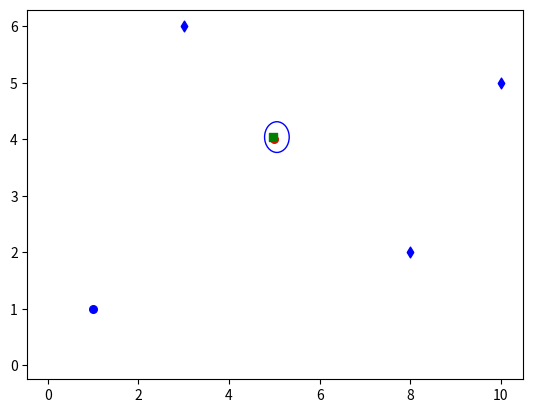
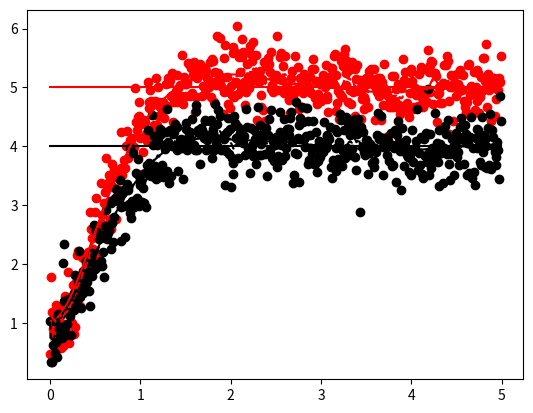

The matplotlib source for these figures, in order:
import numpy as np
import matplotlib.pyplot as plt
from matplotlib.patches import Ellipse


EPS = 1e-16

def h_gps(x, gps_cov = None):
    p = x[[0,2]]
    if gps_cov is not None:
        z = np.random.multivariate_normal(p, gps_cov)
    else:
        z = p
    H = np.array([[1, 0, 0, 0],
                  [0 ,0, 1 ,0]])
    return z, H

def bearing_(p, b):
    d = b - p
    d2 = d[0]**2 + d[1]**2
    theta = np.arctan2(d[1], d[0])
    H = [d[1]/d2, -d[0]/d2]
    return theta, H

def range_(p ,b):
    '''
    range defined is the distance from p to b
    '''
    d = b - p
    d2 = d[0]**2 + d[1]**2
    r = np.sqrt(d2)
    H = max(1/r,EPS) * np.array([-d[0], -d[1]])
    return r, H

def h_beacons(x, beacons, beacon_cov = None):
    '''
    beacons is a Nx2 array of beacon locations
    beacon_cov is a 2x2 array of covariance ~ [range, bearing]
    '''
    p = x[[0,2]]
    h = np.zeros((beacons.shape[0] * 2))
    H = np.zeros((beacons.shape[0] * 2, 4))
    for i in range(beacons.shape[0]):
        r, dr_dp = range_(p, beacons[i])
        angle, dangle_dp = bearing_(p, beacons[i])
        if beacon_cov is not None:
            h[[2*i,2*i+1]] = np.random.multivariate_normal([r, angle], beacon_cov)
        else:
            h[[2*i,2*i+1]] = [r, angle]

        H[2*i] = np.array([dr_dp[0], 0, dr_dp[1], 0])
        H[2*i+1] = np.array([dangle_dp[0], 0, dangle_dp[1], 0])
    return h, H

def angle_diff(theta1,theta2):
    '''
    return theta1 - theta2 in the range [-pi, pi]
    '''
    z1 = np.exp(theta1 * 1j)
    z2 = np.exp(theta2 * 1j)
    z = z1*np.conjugate(z2)
    return np.angle(z)

def f(x, u, DT, C, M):
    '''
    x is the state vector [x, vx, y, vy]
    u is the control vector [ax, ay]
    '''
    px = x[0]
    vx = x[1]
    py = x[2]
    vy = x[3]

    #compute friction
    v = np.sqrt(vx**2 + vy**2)
    f = C * v
    fx = f * vx / (v + EPS)
    fy = f * vy / (v + EPS)

    ax = (u[0] - fx)/M
    ay = (u[1] - fy)/M

    x  = np.zeros(4)
    x[0] = px + vx * DT + 0.5 * ax * DT**2
    x[1] = vx + ax * DT
    x[2] = py + vy * DT + 0.5 * ay * DT**2
    x[3] = vy + ay * DT
    
    Fx = np.array([[1, DT, 0, 0],
                   [0, 1, 0, 0],
                   [0, 0, 1, DT],
                   [0, 0, 0, 1]])
    return x, Fx

def EKF(x_k, cov_k, dt, c, m, u, z_gps, z_beacons, beacons, Q, R):
    z = np.hstack((z_gps, z_beacons))
    
    x_pred, F = f(x_k, u, dt, c, m)
    cov_pred = F @ cov_k @ F.T + Q
    
    z_gps_hat, H_gps = h_gps(x_pred)
    z_beacons_hat, H_beacons = h_beacons(x_pred, beacons)

    H = np.zeros((z.shape[0], x_k.shape[0]))
    H[:2] = H_gps
    H[2:] = H_beacons

    S = H @ cov_pred @ H.T + R
    K = cov_pred @ H.T @ np.linalg.inv(S)

    dz = np.zeros_like(z) #z - h(x_predict)
    dz[:2] = z[:2] - z_gps_hat
    for i in range(z[2:].shape[0]):
        if i % 2 == 0: #range measurement
            dz[2+i] = z[2+i] - z_beacons_hat[i]
        else: #bearing measurement
            dz[2+i] = angle_diff(z[2+i], z_beacons_hat[i])

    x_kp1 = x_pred + K @ dz
    cov_kp1 = (np.eye(4) - K @ H) @ cov_pred
    return x_kp1, cov_kp1

def EKF_gps(x_k, cov_k, dt, c, m, u, z_gps, R, Q):
    z = z_gps

    x_pred, F = f(x_k, u, dt, c, m)
    cov_pred = F @ cov_k @ F.T + R
    
    z_gps_hat, H_gps = h_gps(x_pred)

    H = H_gps
    H[:2] = H_gps

    S = H @ cov_pred @ H.T + Q
    K = cov_pred @ H.T @ np.linalg.inv(S)

    x_kp1 = x_pred + K @ (z - z_gps_hat)
    cov_kp1 = (np.eye(4) - K @ H) @ cov_pred
    return x_kp1, cov_kp1

def control(x, goal):
    '''
    x is the state vector [x, vx, y, vy]
    start is the starting point
    goal is the goal point
    '''
    p = x[[0,2]]
    v = x[[1,3]]
    e = goal - p
    de = -v
    Kp = 5
    Kd = 2
    u = Kp * e + Kd * de
    return u

def x_cov_to_p_cov(cov):
    return [[cov[0,0], cov[0,2]], [cov[2,0], cov[2,2]]]

def plot_pos(pos, cov, nstd=3, ax : plt.Axes = None, facecolor = 'none',edgecolor = 'b' ,  **kwargs):
    eigs, vecs = np.linalg.eig(cov)
    theta = np.degrees(np.arctan2(vecs[1,0],vecs[0,0])) #obtain theta from first axis. second axis is just perpendicular to it

    # Width and height are "full" widths, not radius
    width, height = 2 * nstd * np.sqrt(eigs)
    ellip = Ellipse(xy=pos, 
                    width=width, 
                    height=height, 
                    angle=theta,
                    facecolor = facecolor, 
                    edgecolor=edgecolor, **kwargs)
    if ax is not None:
            ax.add_patch(ellip)      
    return ellip


def main():
    C = 1.0
    M = 1.0
    DT = 0.01
    gps_cov = 0.1 * np.eye(2)
    beacons_cov = np.diag([0.1, np.radians(3)])
    beacons = np.array([[10.0,5.0],
                        [3.0, 6.0],
                        [8.0, 2.0]])
    R = np.zeros((8,8))
    R[:2,:2] = gps_cov
    R[2:,2:] = np.kron(np.eye(3), beacons_cov)
    Q = np.diag([0.001, 0.1, 0.001, 0.1])*0.1

    start = np.array([1.0 ,1.0])
    goal = np.array([5.0, 4.0])

    fig = plt.figure()
    ax = fig.add_subplot(111)
    ax.scatter(start[0], start[1], marker='o', color='b', s = 30)
    ax.scatter(goal[0], goal[1], marker='o', color='r', s = 30)
    for b in beacons:
        ax.scatter(b[0], b[1], marker = 'd', color = 'b', s = 30)
    
    x_hat = x_hat_prev = x = np.array([start[0], 0.0, start[1], 0.0])
    xcov_hat = xcov_hat_prev = np.diag([0.1, 0.001, 0.1, 0.001])
    u_prev = np.zeros(2)
    
    history = {"x": [], 
               "x_hat" : [], "xcov_hat" : [], 
               "z_gps" : [], "z_beacons" : [],
                "u" : []}
    disk_plot = ax.scatter(x[0], x[2], marker='s', color='g')
    est_plot = plot_pos(x_hat[[0,2]], x_cov_to_p_cov(xcov_hat), ax = ax)
    time_vec = np.arange(0, 5, DT)
    
    with plt.ion():
        for t in time_vec:
            #measure
            z_gps, _ = h_gps(x, gps_cov)
            z_beacons, _ = h_beacons(x, beacons, beacons_cov)

            #estimation
            x_hat, xcov_hat  = EKF_gps(x_hat_prev, xcov_hat_prev, DT, C, M, u_prev, z_gps, Q, gps_cov)
            # x_hat, xcov_hat = EKF(x_hat_prev, xcov_hat_prev, DT, C, M, u_prev, z_gps, z_beacons, beacons, Q, R)
            
            #lame estiamtion
            # phat = z_gps
            # vhat = (phat - xhat_prev[[0,2]])/DT
            # xhat = np.array([phat[0], vhat[0], phat[1], vhat[1]])
            
            #GROUND TRUTH
            u = control(x_hat, goal)
            x, _ = f(x, u, DT, C, M)

            #store for next iteration
            x_hat_prev = x_hat
            xcov_hat_prev = xcov_hat
            u_prev = u

            #plot
            disk_plot.set_offsets(x[[0,2]])
            est_plot.remove()
            est_plot = plot_pos(x_hat[[0,2]], x_cov_to_p_cov(xcov_hat), ax = ax)

            #log history
            history["z_gps"].append(z_gps)
            history["z_beacons"].append(z_beacons)
            history["u"].append(u)
            history["x"].append(x)
            history["x_hat"].append(x_hat)
            plt.pause(DT)
    
    fig = plt.figure()
    ax = fig.add_subplot(111)
    ax.plot(time_vec[[0,-1]], [goal[0], goal[0]], color = 'r')
    ax.plot(time_vec[[0,-1]], [goal[1], goal[1]], color = 'k')
    ax.plot(time_vec, [p[0] for p in history["x"]], color = 'r')
    ax.plot(time_vec, [p[2] for p in history["x"]], color = 'k')
    ax.plot(time_vec, [p[0] for p in history["x_hat"]], color = 'r', linestyle = '--')
    ax.plot(time_vec, [p[2] for p in history["x_hat"]], color = 'k', linestyle = '--')
    ax.scatter(time_vec, [p[0] for p in history["z_gps"]], color = 'r')
    ax.scatter(time_vec, [p[1] for p in history["z_gps"]], color = 'k')
    plt.show()

if __name__ == '__main__':
    main()

